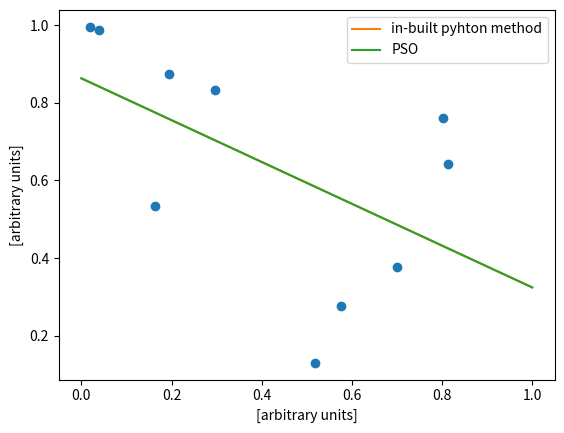

Write the Python code that produced this figure.
# -*- coding: utf-8 -*-
"""
Created on Tue Mar  3 11:35:56 2020

[redacted]
"""
#%%

from __future__ import division
import random

from functools import partial
import matplotlib.pyplot as plt
import numpy as np



#%%
class Particle:
    '''
    func: Is the cost function
    x is position of particle in arrays
    
    
    '''
    
    def __init__(self,x):
        self.position_i = x #particle position
        self.velocity_i = None #particle velocity
        self.best_position_i = None #best 
        self.err_best_i=-1        # best individual cost
        self.err_i=-1            # individual cost
        self.length_i = len(x)
        
        self.velocity_i = np.ndarray(len(x),dtype=np.float64)
        for i in range(self.length_i):
            self.velocity_i[i] = random.uniform(-1,1)#initilaizing correct length of velocity
    
#        print('*position_i',*self.position_i)   
    def evaluate(self,func):
        
        self.err_i = func(*self.position_i)#evaluating the cost at particle position and recording individual cost 
#        print('This is err_i',self.err_i)
        if self.err_i<self.err_best_i or self.err_best_i == -1:#arguement for recording best indiviual cost
#            print('in if loop')
#            print('position_i',self.position_i)
            self.best_position_i = self.position_i#setting the best individual cost
            self.err_best_i = self.err_i#setting the best individual position
            
   
    u = np.linspace(-5,5)
            
    def update_velocity(self,pos_best_g):
        w=0.5       # constant inertia weight (how much to weigh the previous velocity)
        c1=1        # cognative constant
        c2=2        # social constant
        for i in range(self.length_i):
            r1 = random.random()#random numbers
            r2 = random.random()#random number
        
            vel_cognitive=c1*r1*(self.best_position_i[i]-self.position_i[i])#defining the cognitive velocity
            vel_social=c2*r2*(pos_best_g[i]-self.position_i[i])#defining the social velocity
            self.velocity_i[i]=w*self.velocity_i[i]+vel_cognitive+vel_social#updating the velocity component-wise
        
    def update_position(self,bounds):
        self.position_i=self.position_i+self.velocity_i#updating position
        for i in range(0,self.length_i):
            # adjust maximum position if necessary
            if self.position_i[i]>bounds[1]:#checking if updated position is out of bounds
                self.position_i[i]=bounds[1]

            # adjust minimum position if neseccary
            if self.position_i[i] < bounds[0]:#checking if updated position is out of bounds
                self.position_i[i]=bounds[0]

    
#%%
class PSO():
    def __init__(self,costFunc,x0,bounds,num_particles,maxiter):
        
        '''
        costFunc: The cost function 
        x0: Inpute that can be placed in the costFunc, it is an array.
        bounds: Search a specific reigon
        num_particles: Amount of particles
        maxiter: Number of iterations 
        '''
        global num_dimensions
        num_dimensions = len(x0)
        err_best_g=-1                   # best error for group
        self.pos_best_g=None               # best position for group

        # establish the swarm
        swarm=[]
        for i in range(0,num_particles):
            array = np.ndarray(num_dimensions,dtype = np.float64)#creating array of correct dimensions
#            print('The array is',array)
            for j in range(num_dimensions):
                array[j] = random.uniform(-5,5)#setting random values to elements of array
#            print('Then array is',array)
            swarm.append(Particle(array))#Placing particles at random positions
        
        i=0
        while i < maxiter:
            #print i,err_best_g
            # cycle through particles in swarm and evaluate fitness
            for j in range(0,num_particles):
                swarm[j].evaluate(costFunc)#evaluating step funciton
                
                if swarm[j].err_i < err_best_g or err_best_g == -1:#finding the best position out of all particles
                    self.pos_best_g=swarm[j].position_i#setting the found best position to best group position
                    err_best_g=float(swarm[j].err_i)#setting the best cost to best group cost
            
            for j in range(0,num_particles):
                swarm[j].update_velocity(self.pos_best_g)#updating individual velocity
                swarm[j].update_position(bounds)#updating individual position
            i+=1
            
#        print('History',swarm[0].history)  
        print ('FINAL:')
        print ('Best position',self.pos_best_g)
        print ('Cost is',err_best_g)
#            




#%%

#pts = [(1,1),(2,3),(3,2),(4,5)]
pts = np.random.rand(10,2)
X = [x for x,y in pts]
Y = [y for x,y in pts]

def residuals(x,y,a,b):
    return y-a*x-b

def costfunc(pts,a,b):#defining the cost function
    cost = 0
    for x,y in pts:
        cost += residuals(x,y,a,b)*residuals(x,y,a,b)
    return cost

position = np.array([2,2])#[a,b]

par = Particle(position)
f = partial(costfunc,pts)

print('position',par.position_i)
print('velocity',par.velocity_i)
par.evaluate(f)
print('err_i,err_best_i,best_position_i',par.err_i,par.err_best_i,par.best_position_i)
par.update_velocity(position)
par.update_position([-5,5])
print('updated,velocity,position',par.velocity_i,par.position_i)



        
#%%

po = PSO(partial(costfunc,pts),np.array([1,1]),[-5,5],10,100)


#%%

m,b = np.polyfit(X,Y,1)#using numpy linear fitting to compare to PSO

print('m,b',m,b)


#%%
def line(x,a,b):
    return x*a+b

x = np.linspace(0,1)
plt.plot(X,Y,'o')
plt.plot(x,line(x,m,b),label = 'in-built pyhton method')
plt.plot(x,line(x,po.pos_best_g[0],po.pos_best_g[1]),label = 'PSO')
plt.legend()
plt.xlabel('[arbitrary units]')
plt.ylabel('[arbitrary units]')







        
    